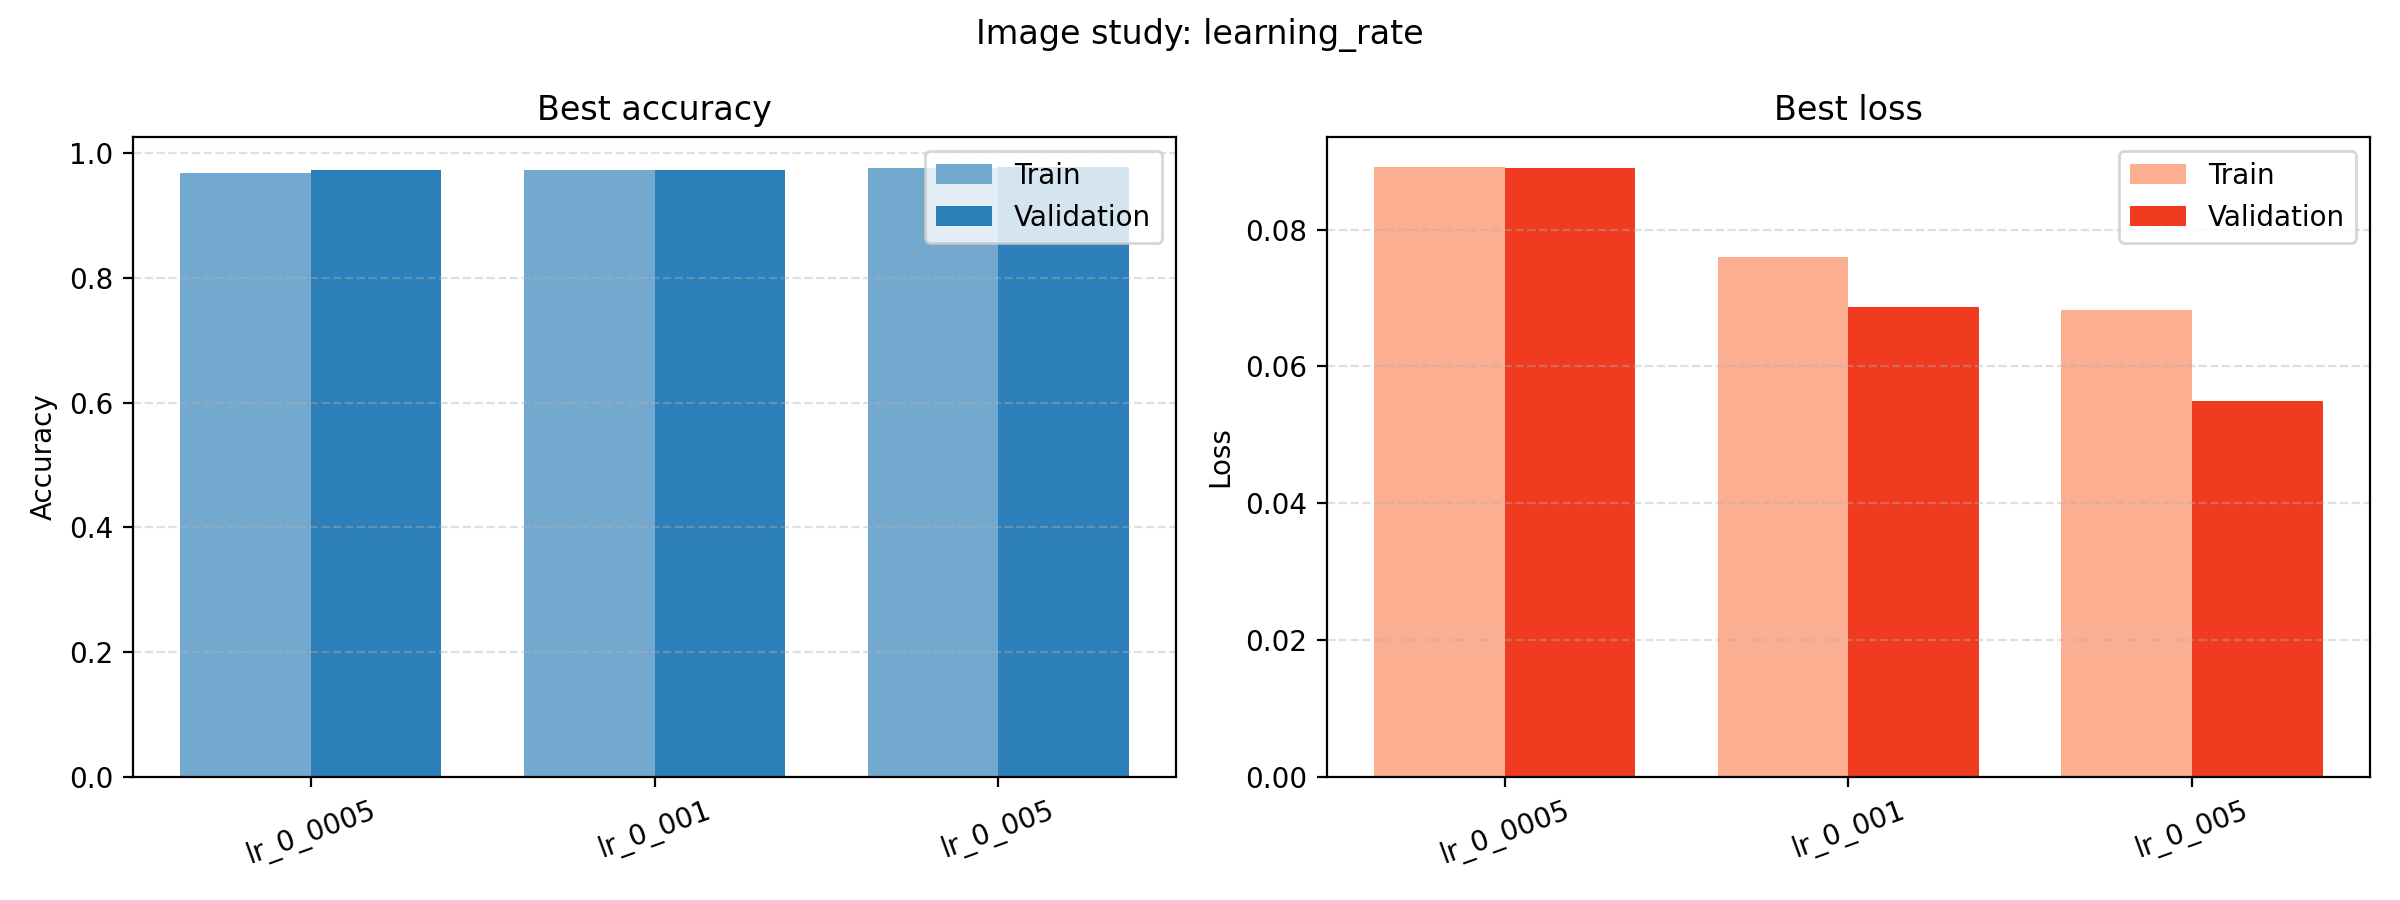

The table this chart was drawn from, first rows:
run_name, best_epoch, best_epoch_train_accuracy, best_epoch_train_loss, best_validation_accuracy, best_validation_loss, best_train_accuracy, best_train_loss, final_train_loss, final_validation_loss, final_train_accuracy, final_validation_accuracy, training_time_seconds
lr_0_0005, 4, 0.9686, 0.08912, 0.9726, 0.08894, 0.9686, 0.08912, 0.08912, 0.08894, 0.9686, 0.9726, 49.81
lr_0_001, 3, 0.9726, 0.08283, 0.9726, 0.06866, 0.9731, 0.07599, 0.07599, 0.1752, 0.9731, 0.9498, 50.15
lr_0_005, 4, 0.9697, 0.07631, 0.9772, 0.05499, 0.9754, 0.06817, 0.07631, 0.05499, 0.9697, 0.9772, 45.94
